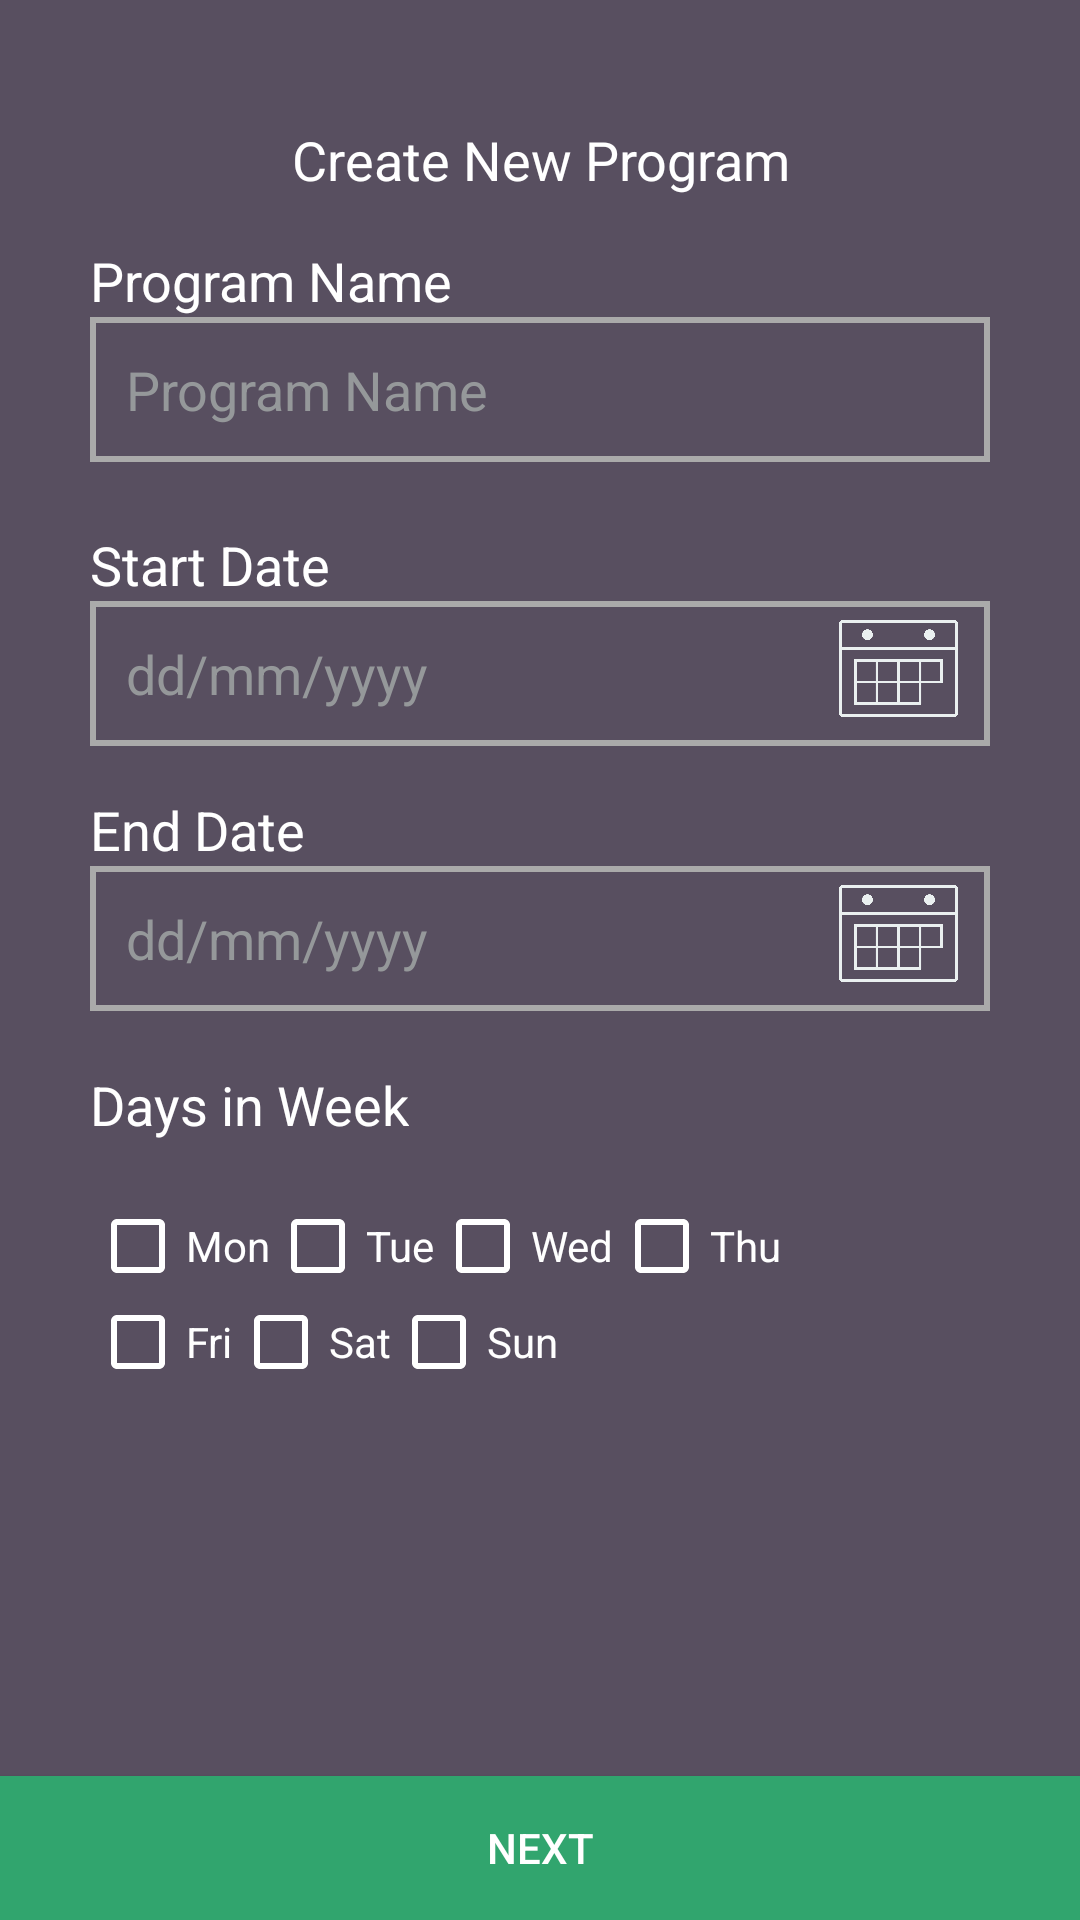

Layout XML and referenced resources for this Android screen:
<!-- AndroidManifest.xml: application theme AppTheme -->
<!-- res/layout/activity_newprogram.xml -->
<?xml version="1.0" encoding="utf-8"?>
<RelativeLayout xmlns:android="http://schemas.android.com/apk/res/android"
    android:orientation="vertical" android:layout_width="match_parent"
    android:layout_height="match_parent"
    android:background="@color/colorGray"
    >

    <TextView
        android:id="@+id/textNewProgram1"
        android:layout_width="fill_parent"
        android:layout_height="wrap_content"
        android:padding="16dp"
        android:text="Create New Program"
        android:textAlignment="center"
        android:textAppearance="?android:attr/textAppearanceMedium"
        android:textColor="@android:color/white"
        android:layout_alignParentTop="true"
        android:layout_alignParentStart="true"
        android:layout_marginTop="25dp"
        />
    <RelativeLayout
        android:layout_width="match_parent"
        android:layout_height="match_parent"
        android:orientation="vertical"
        android:layout_below="@+id/textNewProgram1"
        android:layout_marginLeft="30dp"
        android:layout_marginRight="30dp"
        android:layout_alignParentBottom="true"
        android:layout_centerHorizontal="true">
        <TextView
            android:id="@+id/textNewProgram2"
            android:layout_width="wrap_content"
            android:layout_height="wrap_content"
            android:layout_alignParentStart="true"
            android:textColor="@android:color/white"
            android:textAppearance="?android:attr/textAppearanceMedium"
            android:text="Program Name" />

        <EditText
            android:id="@+id/editTextNewProgram1"
            android:layout_width="match_parent"
            android:layout_height="wrap_content"
            android:layout_alignStart="@+id/textNewProgram2"
            android:layout_below="@+id/textNewProgram2"
            android:ems="10"
            android:inputType="textPersonName"
            android:text="Program Name"
            android:textColor="@color/colorLightGray"
            android:background="@drawable/shape_wihte_frame"
           />

        <TextView
            android:id="@+id/textNewProgram3"
            android:layout_width="wrap_content"
            android:layout_height="wrap_content"
            android:layout_marginTop="22dp"
            android:textColor="@android:color/white"
            android:textAppearance="?android:attr/textAppearanceMedium"
            android:text="Start Date"
            android:layout_below="@+id/editTextNewProgram1"
            android:layout_alignParentStart="true" />

        <TextView
            android:id="@+id/textNewProgram4"
            android:layout_width="match_parent"
            android:layout_height="wrap_content"
            android:layout_alignStart="@+id/textNewProgram3"
            android:layout_below="@+id/textNewProgram3"
            android:textColor="@color/colorLightGray"
            android:textAppearance="?android:attr/textAppearanceMedium"
            android:background="@drawable/shape_wihte_frame"
            android:text="dd/mm/yyyy" />

        <Button
            android:id="@+id/buttonNewProgram1"
            android:background="@mipmap/calendar"
            android:layout_width="45dp"
            android:layout_height="45dp"
            android:layout_marginRight="8dp"
            android:layout_alignTop="@+id/textNewProgram4"
            android:layout_alignParentEnd="true" />

        <TextView
            android:id="@+id/textNewProgram5"
            android:layout_width="wrap_content"
            android:layout_height="wrap_content"
            android:layout_alignStart="@+id/textNewProgram4"
            android:layout_below="@+id/buttonNewProgram1"
            android:layout_marginTop="19dp"

            android:textColor="@android:color/white"
            android:textAppearance="?android:attr/textAppearanceMedium"
            android:text="End Date" />

        <TextView
            android:id="@+id/textNewProgram6"
            android:layout_width="match_parent"
            android:layout_height="wrap_content"
            android:textColor="@color/colorLightGray"
            android:textAppearance="?android:attr/textAppearanceMedium"
            android:background="@drawable/shape_wihte_frame"
            android:text="dd/mm/yyyy"
            android:layout_below="@+id/textNewProgram5"
            android:layout_alignParentStart="true" />

        <Button
            android:id="@+id/buttonNewProgram2"
            android:layout_width="45dp"
            android:layout_height="45dp"
            android:background="@mipmap/calendar"
            android:layout_marginRight="8dp"
            android:layout_alignTop="@+id/textNewProgram6"
            android:layout_alignParentEnd="true" />

        <TextView
            android:id="@+id/textNewProgram7"
            android:layout_width="wrap_content"
            android:layout_height="wrap_content"
            android:layout_alignStart="@+id/textNewProgram6"
            android:layout_below="@+id/textNewProgram6"
            android:layout_marginTop="19dp"
            android:textColor="@android:color/white"
            android:textAppearance="?android:attr/textAppearanceMedium"
            android:text="Days in Week" />

        <CheckBox
            android:id="@+id/checkBoxNewProgram1"
            android:layout_width="wrap_content"
            android:layout_height="wrap_content"
            android:layout_alignStart="@+id/textNewProgram7"
            android:layout_below="@+id/textNewProgram7"
            android:layout_marginTop="19dp"
            android:textColor="@color/colorWhite"
            android:text="Mon" />

        <CheckBox
            android:id="@+id/checkBoxNewProgram2"
            android:layout_width="wrap_content"
            android:layout_height="wrap_content"
            android:layout_alignTop="@+id/checkBoxNewProgram1"
            android:layout_toEndOf="@+id/checkBoxNewProgram1"
            android:textColor="@color/colorWhite"

            android:text="Tue" />

        <CheckBox
            android:id="@+id/checkBoxNewProgram3"
            android:layout_width="wrap_content"
            android:layout_height="wrap_content"
            android:layout_alignBaseline="@+id/checkBoxNewProgram2"
            android:layout_alignBottom="@+id/checkBoxNewProgram2"
            android:layout_toEndOf="@+id/checkBoxNewProgram2"
            android:textColor="@color/colorWhite"
            android:text="Wed" />

        <CheckBox
            android:id="@+id/checkBoxNewProgram4"
            android:layout_width="wrap_content"
            android:layout_height="wrap_content"
            android:layout_alignTop="@+id/checkBoxNewProgram3"
            android:layout_toEndOf="@+id/checkBoxNewProgram3"
            android:textColor="@color/colorWhite"
            android:text="Thu" />

        <CheckBox
            android:id="@+id/checkBoxNewProgram5"
            android:layout_width="wrap_content"
            android:layout_height="wrap_content"
            android:layout_alignStart="@+id/checkBoxNewProgram1"
            android:layout_below="@+id/checkBoxNewProgram1"
            android:textColor="@color/colorWhite"
            android:text="Fri" />

        <CheckBox
            android:id="@+id/checkBoxNewProgram6"
            android:layout_width="wrap_content"
            android:layout_height="wrap_content"
            android:layout_below="@+id/checkBoxNewProgram1"
            android:layout_toEndOf="@+id/checkBoxNewProgram5"
            android:textColor="@color/colorWhite"
            android:text="Sat" />

        <CheckBox
            android:id="@+id/checkBoxNewProgram7"
            android:layout_width="wrap_content"
            android:layout_height="wrap_content"
            android:text="Sun"
            android:layout_alignBaseline="@+id/checkBoxNewProgram6"
            android:layout_alignBottom="@+id/checkBoxNewProgram6"
            android:textColor="@color/colorWhite"
            android:layout_toEndOf="@+id/checkBoxNewProgram6" />


    </RelativeLayout>

    <Button
        android:id="@+id/buttonNewProgram3"
        android:layout_width="match_parent"
        android:layout_height="wrap_content"
        android:background="@color/colorGreen"
        android:textColor="@color/colorWhite"
        android:text="Next"
        android:layout_alignParentBottom="true"
        android:layout_alignParentStart="true" />

</RelativeLayout>
<!-- resources referenced by this layout -->
<resources>
  <color name="colorGray">#584f60</color>
  <color name="colorGreen">#31a56e</color>
  <color name="colorLightGray">#95989A</color>
  <color name="colorWhite">#FFFFFF</color>
  <!-- drawable shape_wihte_frame (drawable) -->
  <?xml version="1.0" encoding="utf-8"?>
  <shape xmlns:android="http://schemas.android.com/apk/res/android"
      android:shape="rectangle">
      
      
      
      <padding
          android:bottom="12dp"
          android:left="12dp"
          android:right="12dp"
          android:top="12dp" />
      
      <corners android:radius="0dp" />
      
      <stroke
          android:width="2dp"
          android:color="@android:color/darker_gray"
          android:dashWidth="4dp" />
  </shape>
  <!-- mipmap calendar: png bitmap (mipmap-xhdpi, 16481 bytes) -->
  <style name="AppTheme" parent="Theme.AppCompat.Light.NoActionBar">
          
          <item name="colorPrimary">@color/colorGap</item>
          <item name="colorPrimaryDark">@color/colorPrimaryDark</item>
          <item name="colorAccent">@color/colorAccent</item>
          <item name="android:windowTranslucentStatus">true</item>
          <item name="colorControlNormal">@color/colorWhite</item>
          <item name="android:statusBarColor">@color/colorGray</item>
          <item name="android:navigationBarColor">@color/colorGray</item>
  
      </style>
  <color name="colorGap">#eaf0f0</color>
  <color name="colorPrimaryDark">#95989A</color>
  <color name="colorAccent">#00a557</color>
</resources>
